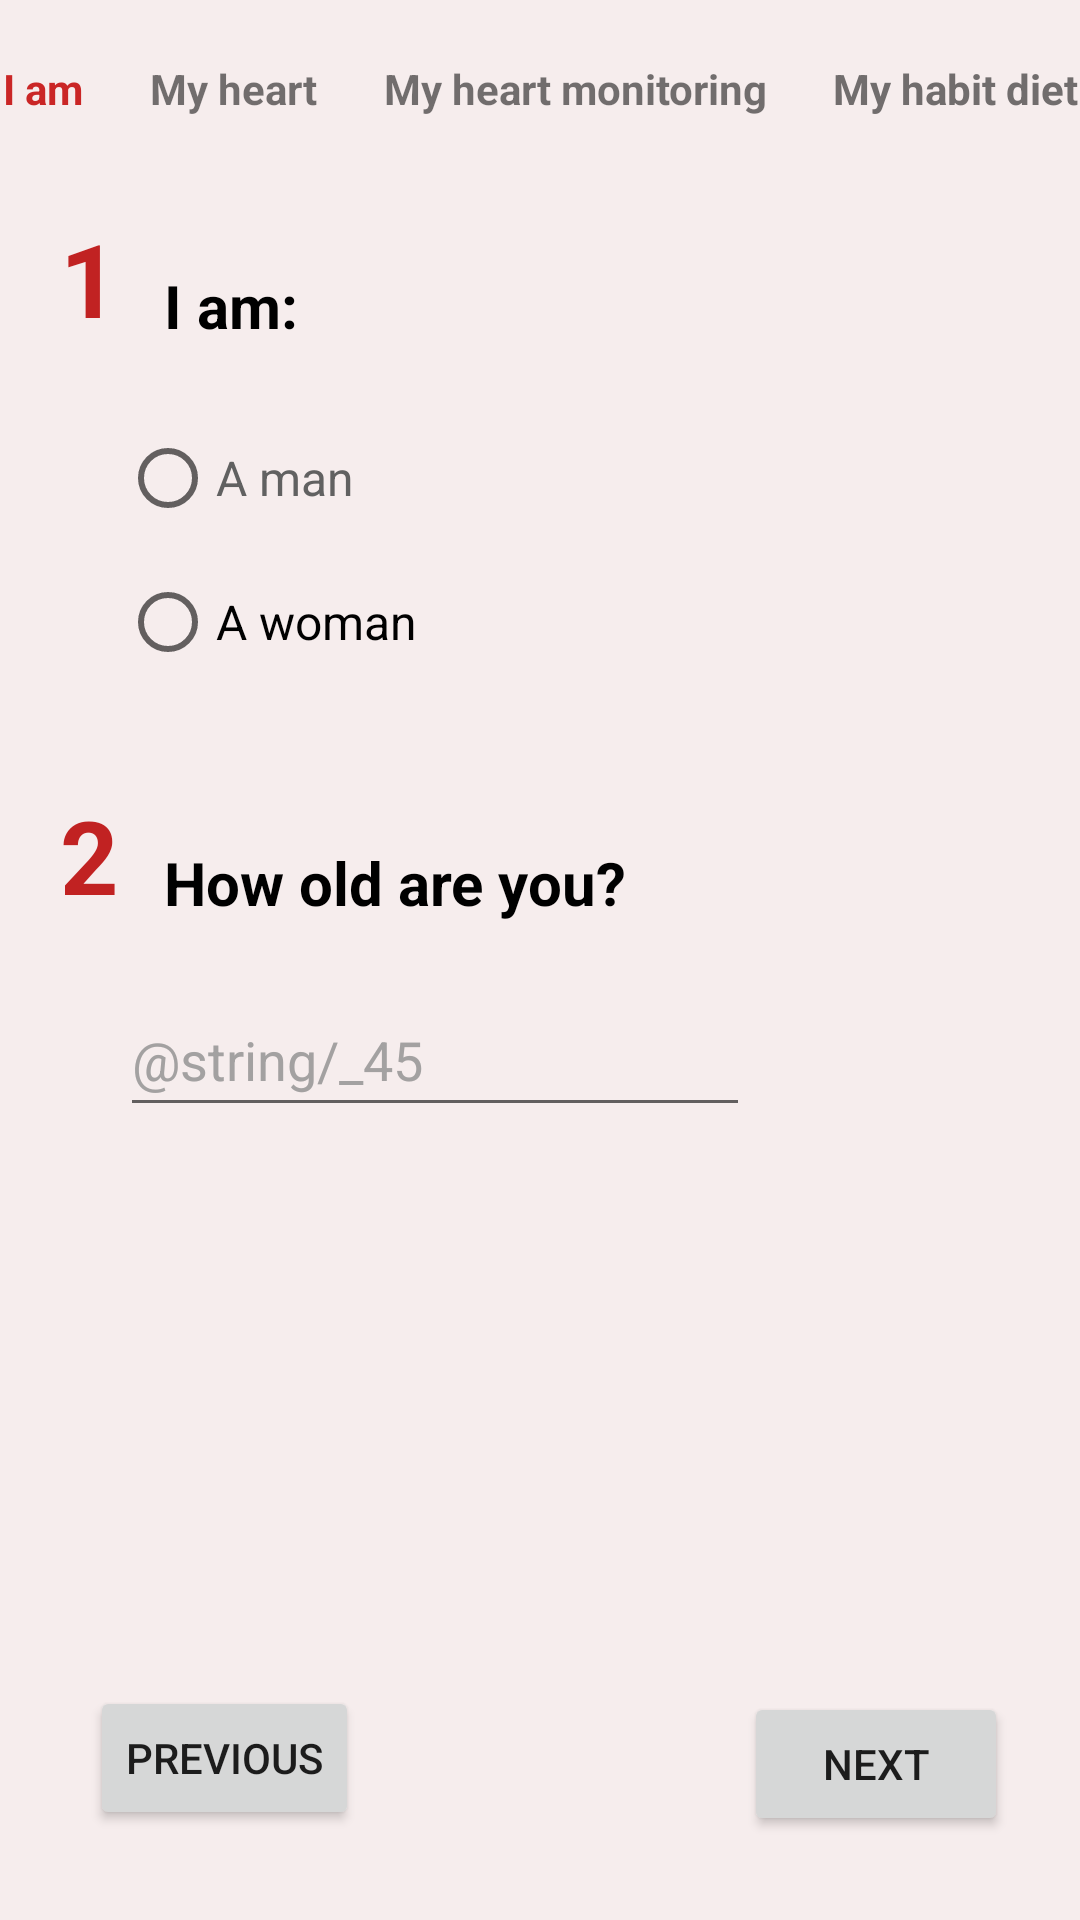

The Android layout XML behind this screen, and the referenced resources:
<!-- AndroidManifest.xml: application theme Theme.MyHeartTest -->
<!-- res/layout/activity_iam.xml -->
<?xml version="1.0" encoding="utf-8"?>
<androidx.constraintlayout.widget.ConstraintLayout xmlns:android="http://schemas.android.com/apk/res/android"
    xmlns:app="http://schemas.android.com/apk/res-auto"
    xmlns:tools="http://schemas.android.com/tools"
    android:layout_width="match_parent"
    android:layout_height="match_parent"
    android:background="#F6EDED"
    tools:context=".IAm">

    <TextView
        android:id="@+id/MHMtextViewNumber2"
        android:layout_width="wrap_content"
        android:layout_height="wrap_content"
        android:layout_marginStart="20dp"
        android:layout_marginTop="30dp"
        android:text="@string/_2"
        android:textColor="#C12222"
        android:textSize="34sp"
        android:textStyle="bold"
        app:layout_constraintStart_toStartOf="parent"
        app:layout_constraintTop_toBottomOf="@+id/MHMRadioGroupQ1" />

    <LinearLayout
        android:id="@+id/MHMLayoutBarreHaut"
        android:layout_width="380dp"
        android:layout_height="20dp"
        android:layout_marginTop="20dp"
        android:orientation="horizontal"
        app:layout_constraintEnd_toEndOf="parent"
        app:layout_constraintStart_toStartOf="parent"
        app:layout_constraintTop_toTopOf="parent">

        <TextView
            android:id="@+id/MHMtextViewBarreHautIam"
            android:layout_width="wrap_content"
            android:layout_height="wrap_content"
            android:layout_weight="1"
            android:text="@string/i_am"
            android:textAlignment="center"
            android:textColor="#CA2626"
            android:textSize="14sp"
            android:textStyle="bold" />

        <TextView
            android:id="@+id/MHMtextViewBarreHautMyHeart"
            android:layout_width="wrap_content"
            android:layout_height="wrap_content"
            android:layout_weight="1"
            android:text="@string/my_heart"
            android:textAlignment="center"
            android:textSize="14sp"
            android:textStyle="bold" />

        <TextView
            android:id="@+id/MHMtextViewBarreHautMyHeartMonito"
            android:layout_width="wrap_content"
            android:layout_height="wrap_content"
            android:layout_weight="1"
            android:text="@string/my_heart_monitoring"
            android:textAlignment="center"
            android:textSize="14sp"
            android:textStyle="bold" />

        <TextView
            android:id="@+id/textViewMyHabitDiet"
            android:layout_width="wrap_content"
            android:layout_height="wrap_content"
            android:layout_weight="1"
            android:text="My habit diet"
            android:textAlignment="center"
            android:textColor="#716D6D"
            android:textStyle="bold" />

    </LinearLayout>

    <TextView
        android:id="@+id/MHMtextViewNumber1"
        android:layout_width="wrap_content"
        android:layout_height="wrap_content"
        android:layout_marginStart="20dp"
        android:layout_marginTop="30dp"
        android:text="@string/_1"
        android:textColor="#C12222"
        android:textSize="34sp"
        android:textStyle="bold"
        app:layout_constraintStart_toStartOf="parent"
        app:layout_constraintTop_toBottomOf="@+id/MHMLayoutBarreHaut" />

    <TextView
        android:id="@+id/MHMtextViewQuestion1"
        android:layout_width="wrap_content"
        android:layout_height="wrap_content"
        android:layout_marginStart="15dp"
        android:text="@string/i_am_question"
        android:textColor="@color/black"
        android:textSize="20sp"
        android:textStyle="bold"
        app:layout_constraintBottom_toBottomOf="@+id/MHMtextViewNumber1"
        app:layout_constraintStart_toEndOf="@+id/MHMtextViewNumber1" />

    <TextView
        android:id="@+id/MHMtextViewQuestion2"
        android:layout_width="wrap_content"
        android:layout_height="wrap_content"
        android:layout_marginStart="15dp"
        android:text="@string/how_old_are_you"
        android:textColor="@color/black"
        android:textSize="20sp"
        android:textStyle="bold"
        app:layout_constraintBottom_toBottomOf="@+id/MHMtextViewNumber2"
        app:layout_constraintStart_toEndOf="@+id/MHMtextViewNumber2" />

    <RadioGroup
        android:id="@+id/MHMRadioGroupQ1"
        android:layout_width="135dp"
        android:layout_height="97dp"
        android:layout_marginStart="40dp"
        android:layout_marginTop="20dp"
        app:layout_constraintStart_toStartOf="parent"
        app:layout_constraintTop_toBottomOf="@+id/MHMtextViewQuestion1">

        <RadioButton
            android:id="@+id/MHMradioButtonQ1Yes"
            android:layout_width="match_parent"
            android:layout_height="wrap_content"
            android:text="@string/a_man"
            android:textColor="#616161"
            android:textSize="16sp"
            tools:ignore="TextContrastCheck" />

        <RadioButton
            android:id="@+id/MHMradioButtonQ1No"
            android:layout_width="match_parent"
            android:layout_height="wrap_content"
            android:minHeight="48dp"
            android:text="@string/a_woman"
            android:textSize="16sp" />
    </RadioGroup>

    <Button
        android:id="@+id/MHMbuttonPrevious"
        android:layout_width="wrap_content"
        android:layout_height="wrap_content"
        android:layout_marginStart="30dp"
        android:layout_marginBottom="30dp"
        android:text="@string/previous"
        android:onClick="previousStep"
        app:layout_constraintBottom_toBottomOf="parent"
        app:layout_constraintStart_toStartOf="parent" />

    <Button
        android:id="@+id/MHMbuttonNext"
        android:layout_width="wrap_content"
        android:layout_height="wrap_content"
        android:layout_marginEnd="24dp"
        android:layout_marginBottom="28dp"
        android:text="@string/next"
        android:onClick="nextStep"
        app:layout_constraintBottom_toBottomOf="parent"
        app:layout_constraintEnd_toEndOf="parent" />

    <EditText
        android:id="@+id/MHMEditTextNumberQ2"
        android:layout_width="wrap_content"
        android:layout_height="wrap_content"
        android:layout_marginStart="40dp"
        android:layout_marginTop="20dp"
        android:ems="10"
        android:hint="@string/_45"
        android:importantForAutofill="no"
        android:inputType="number"
        android:minHeight="48dp"
        android:textColorHint="#A3A1A1"
        app:layout_constraintStart_toStartOf="parent"
        app:layout_constraintTop_toBottomOf="@+id/MHMtextViewQuestion2"
        tools:ignore="TextContrastCheck,TextContrastCheck" />
</androidx.constraintlayout.widget.ConstraintLayout>
<!-- resources referenced by this layout -->
<resources>
  <string name="_1" translatable="false">1</string>
  <string name="_2" translatable="false">2</string>
  <string name="a_man">A man</string>
  <string name="a_woman">A woman</string>
  <string name="how_old_are_you">How old are you?</string>
  <string name="i_am">I am</string>
  <string name="i_am_question">I am:</string>
  <string name="my_heart">My heart</string>
  <string name="my_heart_monitoring">My heart monitoring</string>
  <string name="next">NEXT</string>
  <string name="previous">PREVIOUS</string>
  <style name="Theme.MyHeartTest" parent="Theme.MaterialComponents.DayNight.DarkActionBar">
          
          <item name="colorPrimary">@color/purple_500</item>
          <item name="colorPrimaryVariant">@color/purple_700</item>
          <item name="colorOnPrimary">@color/white</item>
          
          <item name="colorSecondary">@color/teal_200</item>
          <item name="colorSecondaryVariant">@color/teal_700</item>
          <item name="colorOnSecondary">@color/black</item>
          
          <item name="android:statusBarColor" tools:targetApi="l">?attr/colorPrimaryVariant</item>
          
      </style>
  <!-- not gathered from this repository: default colours our renderer supplied (Android Studio template values) -->
  <color name="purple_500">#FF6200EE</color>
  <color name="purple_700">#FF3700B3</color>
  <color name="teal_200">#FF03DAC5</color>
  <color name="teal_700">#FF018786</color>
  <color name="black">#FF000000</color>
  <color name="white">#FFFFFFFF</color>
</resources>
